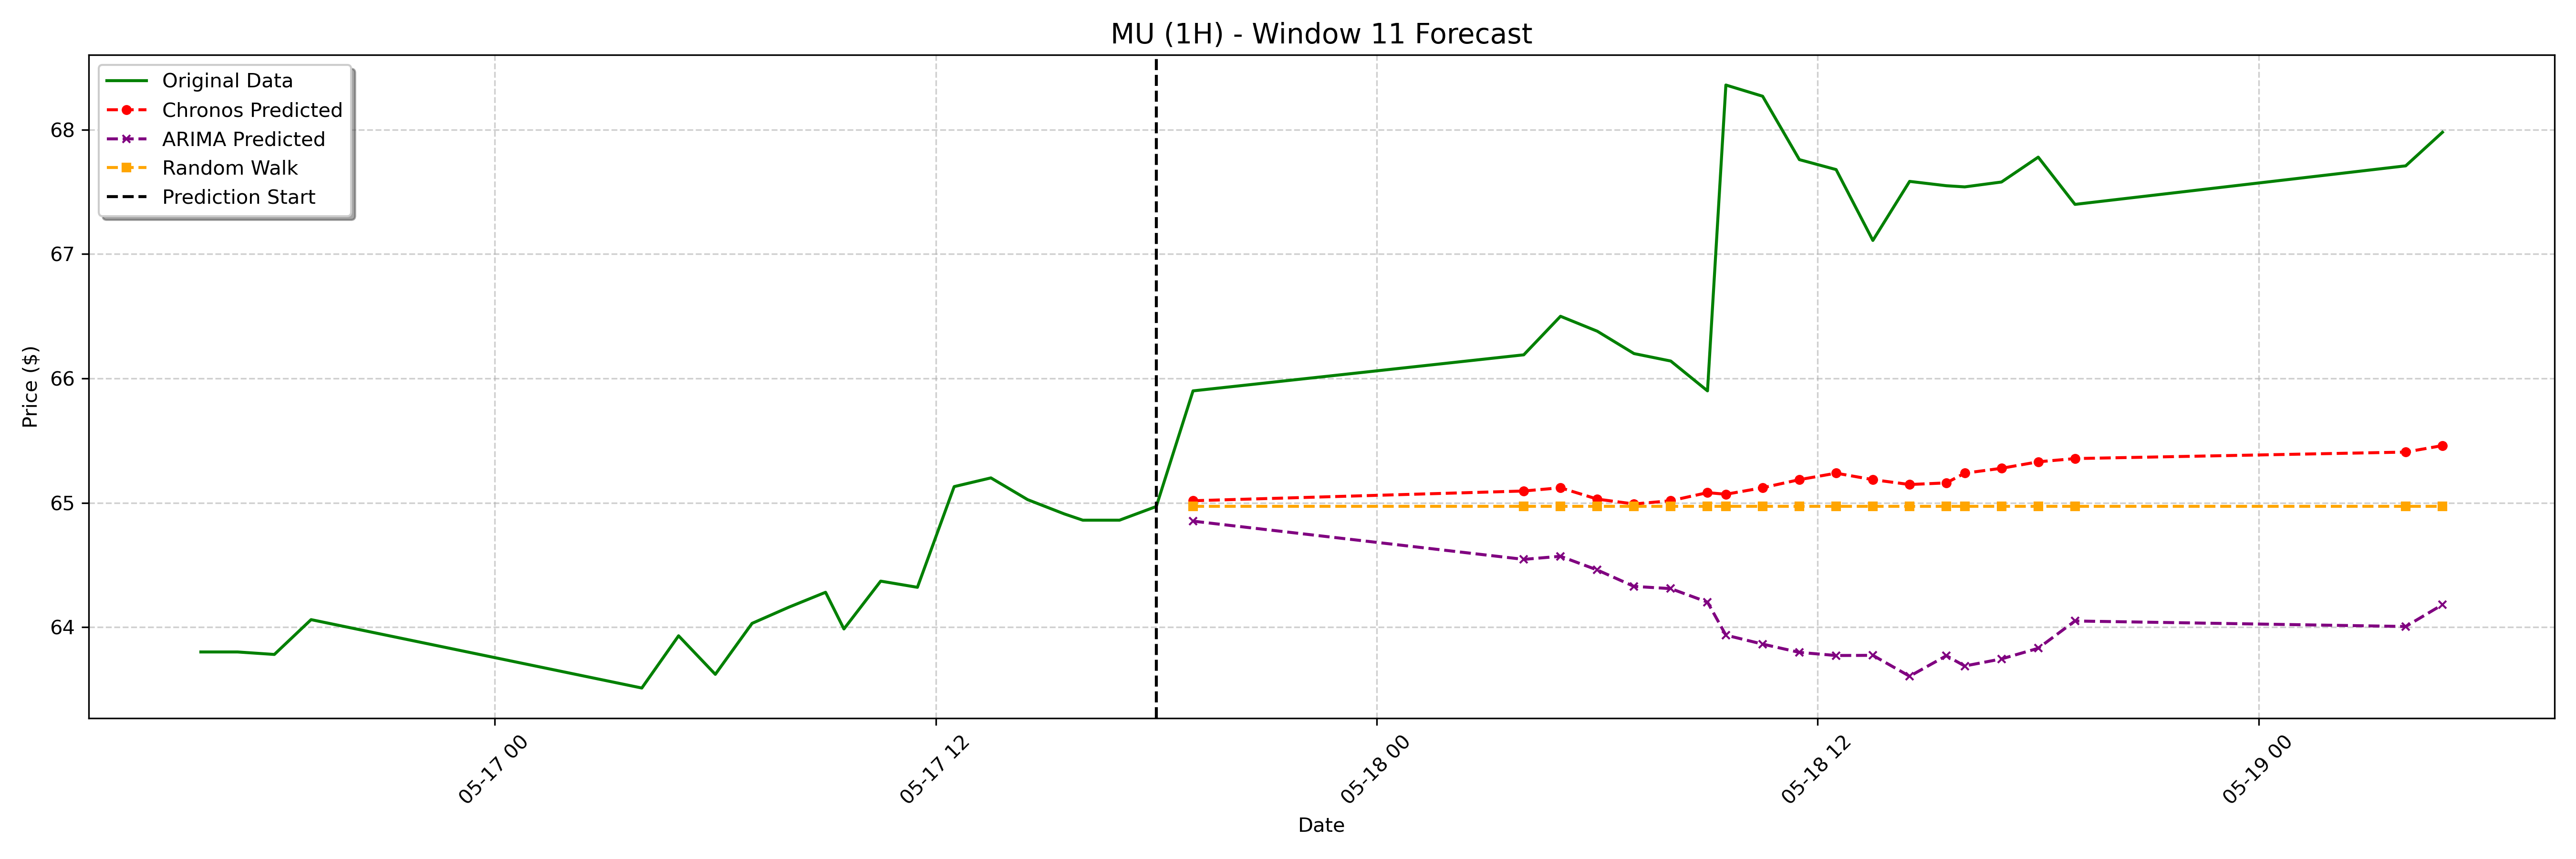

The file beside this chart, header and first rows:
date, actual, chronos_forecast, arima_forecast, random_walk_forecast
2023-05-17 19:00:00-04:00, 65.9, 65.02, 64.85, 64.97
2023-05-18 04:00:00-04:00, 66.19, 65.09, 64.54, 64.97
2023-05-18 05:00:00-04:00, 66.5, 65.12, 64.57, 64.97
2023-05-18 06:00:00-04:00, 66.38, 65.03, 64.46, 64.97
2023-05-18 07:00:00-04:00, 66.2, 64.99, 64.33, 64.97
2023-05-18 08:00:00-04:00, 66.14, 65.02, 64.31, 64.97
2023-05-18 09:00:00-04:00, 65.9, 65.08, 64.2, 64.97
2023-05-18 09:30:00-04:00, 68.36, 65.07, 63.94, 64.97
2023-05-18 10:30:00-04:00, 68.27, 65.12, 63.86, 64.97
2023-05-18 11:30:00-04:00, 67.76, 65.19, 63.8, 64.97
2023-05-18 12:30:00-04:00, 67.68, 65.24, 63.77, 64.97
2023-05-18 13:30:00-04:00, 67.11, 65.19, 63.77, 64.97
2023-05-18 14:30:00-04:00, 67.58, 65.15, 63.6, 64.97
2023-05-18 15:30:00-04:00, 67.55, 65.16, 63.77, 64.97
2023-05-18 16:00:00-04:00, 67.54, 65.24, 63.69, 64.97
2023-05-18 17:00:00-04:00, 67.58, 65.28, 63.74, 64.97
2023-05-18 18:00:00-04:00, 67.78, 65.33, 63.83, 64.97
2023-05-18 19:00:00-04:00, 67.4, 65.36, 64.05, 64.97
2023-05-19 04:00:00-04:00, 67.71, 65.41, 64, 64.97
2023-05-19 05:00:00-04:00, 67.98, 65.46, 64.18, 64.97
